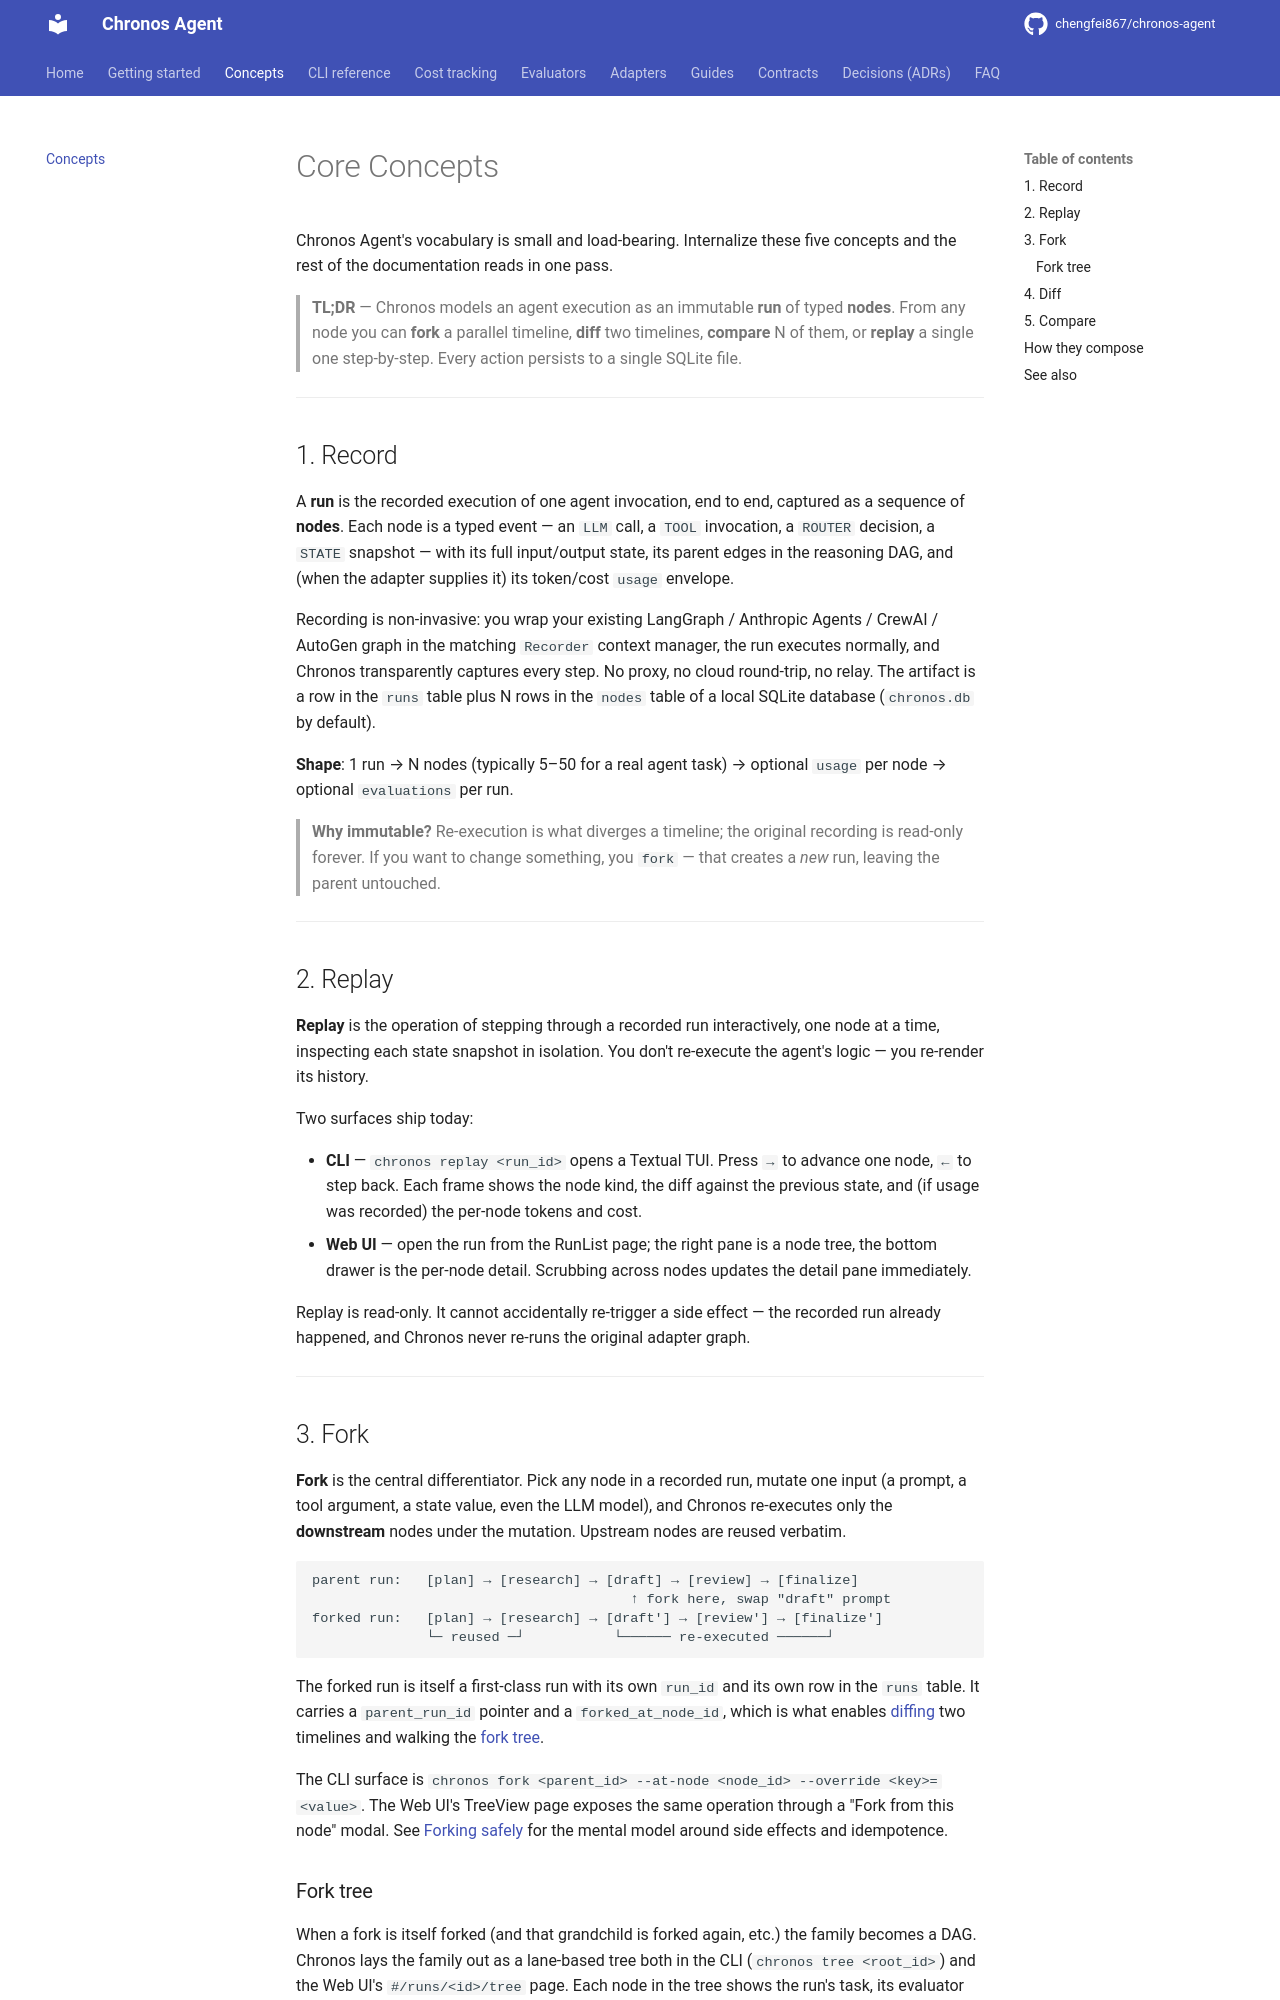

repository: chengfei867/chronos-agent · page: concepts/index.html · generator: mkdocs

# Core Concepts

Chronos Agent's vocabulary is small and load-bearing. Internalize these five concepts and the rest of the documentation reads in one pass.

> **TL;DR** — Chronos models an agent execution as an immutable **run** of typed **nodes**. From any node you can **fork** a parallel timeline, **diff** two timelines, **compare** N of them, or **replay** a single one step-by-step. Every action persists to a single SQLite file.

---

## 1. Record

A **run** is the recorded execution of one agent invocation, end to end, captured as a sequence of **nodes**. Each node is a typed event — an `LLM` call, a `TOOL` invocation, a `ROUTER` decision, a `STATE` snapshot — with its full input/output state, its parent edges in the reasoning DAG, and (when the adapter supplies it) its token/cost `usage` envelope.

Recording is non-invasive: you wrap your existing LangGraph / Anthropic Agents / CrewAI / AutoGen graph in the matching `Recorder` context manager, the run executes normally, and Chronos transparently captures every step. No proxy, no cloud round-trip, no relay. The artifact is a row in the `runs` table plus N rows in the `nodes` table of a local SQLite database (`chronos.db` by default).

**Shape**: 1 run → N nodes (typically 5–50 for a real agent task) → optional `usage` per node → optional `evaluations` per run.

> **Why immutable?** Re-execution is what diverges a timeline; the original recording is read-only forever. If you want to change something, you `fork` — that creates a *new* run, leaving the parent untouched.

---

## 2. Replay

**Replay** is the operation of stepping through a recorded run interactively, one node at a time, inspecting each state snapshot in isolation. You don't re-execute the agent's logic — you re-render its history.

Two surfaces ship today:

- **CLI** — `chronos replay <run_id>` opens a Textual TUI. Press `→` to advance one node, `←` to step back. Each frame shows the node kind, the diff against the previous state, and (if usage was recorded) the per-node tokens and cost.
- **Web UI** — open the run from the RunList page; the right pane is a node tree, the bottom drawer is the per-node detail. Scrubbing across nodes updates the detail pane immediately.

Replay is read-only. It cannot accidentally re-trigger a side effect — the recorded run already happened, and Chronos never re-runs the original adapter graph.

---
